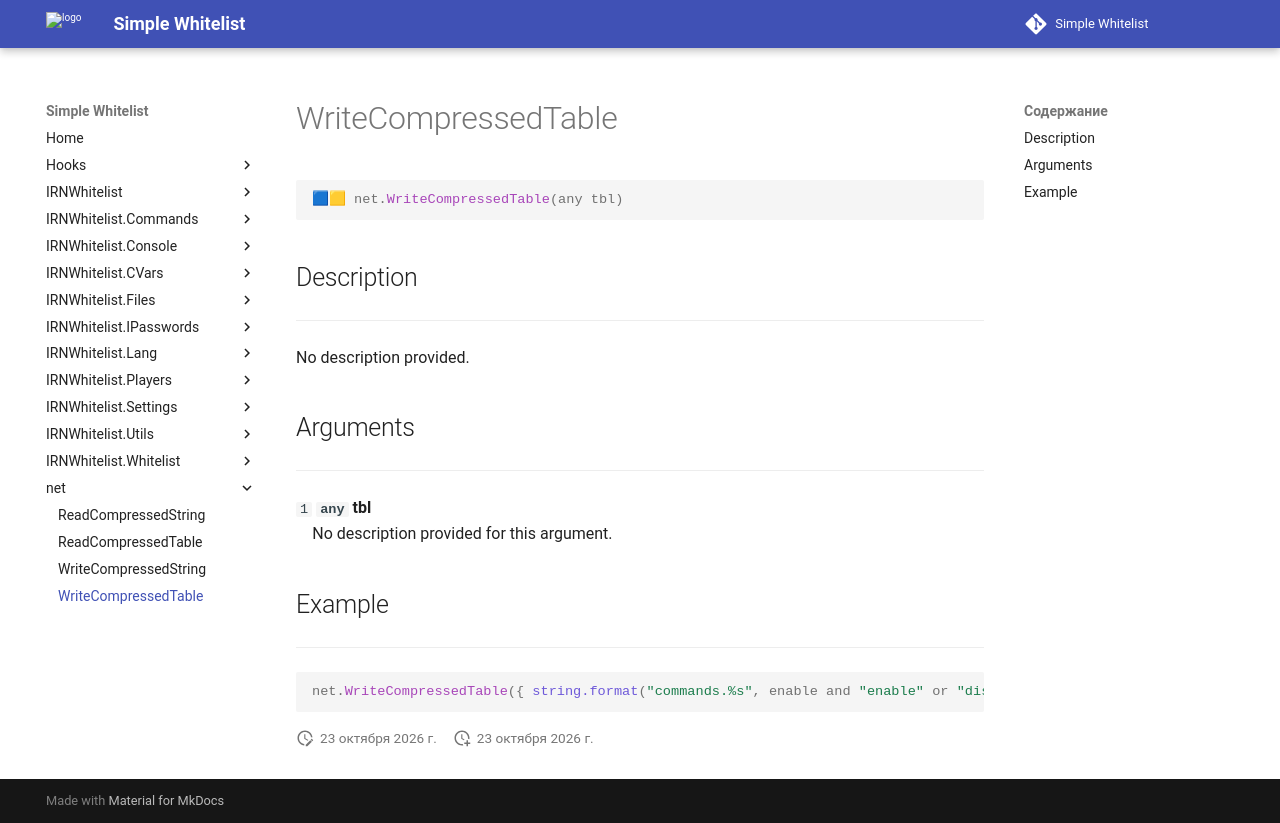

repository: Enalian/simple_whitelist · page: net/WriteCompressedTable/index.html · generator: mkdocs

---
title: net.WriteCompressedTable
---

```lua
🟦🟨 net.WriteCompressedTable(any tbl)
```

## Description
---

No description provided.

## Arguments
---

`1` **`any`** **tbl**  
&emsp;No description provided for this argument.

## Example
---

```lua
net.WriteCompressedTable({ string.format("commands.%s", enable and "enable" or "disable") })
```
